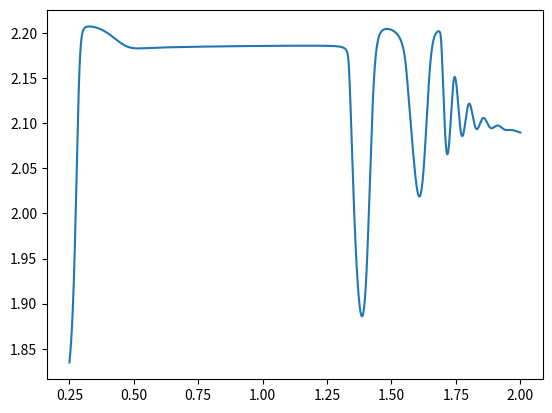

This chart was generated by the following Python code: (Note: this script raises an exception after producing the figure.)
#Richter glycolytic model

import numpy as np
from scipy.integrate import odeint
import matplotlib.pyplot as plt
from mpl_toolkits.mplot3d import Axes3D
from scipy import fftpack
import pandas as pd

N_0 = 2.3
N_1 = 2
c = 0.5

def trajectory(var, t, v_0):
    gl, g6, f6, fd, ga, da, pg13, pg3, pg2, pep, pyr, ac, atp, nadh = var
    v_hk = 14* ((atp*gl)/(0.2*0.1+0.2*gl+0.1*atp+atp*gl))
    v_pgk = 60* (((N_0-atp)*pg13)/(0.2*1.8e-3+0.2*pg13+1.8e-3*(N_0-atp)+(N_0-atp)*pg13))
    v_adh = 30* ((nadh*ac)/(0.01*0.78+0.01*ac+0.78*nadh+nadh*ac))

    v_pgi = 200*((g6-(f6/0.298))/(0.03+g6+(0.03/0.01)*f6))
    v_tim = 500*((da-(ga/22))/(0.4+da+(0.4/0.4)*ga))
    v_pgm = 100*((pg3-(pg2/5))/(0.1+pg3+(0.1/0.1)*pg2))
    v_en = 100*((pg2-(pep/6.3))/(0.1+pg2+(0.1/0.1)*pep))
    v_pdc = 100*(pyr/(30+pyr))

    v_ald = (36*(fd-(ga*da/8.1e-2)))/(0.3+fd+((2*36)/(8.1e-2*5*36))*ga+((2*36)/(8.1e-2*5*36))*da+(fd*ga)/10
                                      - ((36*da*ga)/(5*36*8.1e-2)))
    v_pfk = 30*(((f6/0.03)*((f6/0.03)+1)**3)/(250*(((atp/0.05)+1)/(((N_0-atp)*c/0.005)+1))**4+(1+(f6/0.03))**4))
    a_gapdh = ((N_1-nadh)/0.018)
    b_gapdh = nadh/0.24
    v_gapdh = 170*((a_gapdh*(1+a_gapdh+b_gapdh)**3+10*a_gapdh*(1+a_gapdh+b_gapdh)**3)/
                   ((1+a_gapdh+b_gapdh)**4+10*(1+a_gapdh+b_gapdh)**4))*(ga/(ga+0.01))
    v_pk = 60*(((pep/0.19)*((pep/0.19)+1)**3)/(250*(((atp/9.3)+1)/((fd/0.2)+1))**4+(1+(pep/0.19))**4))*((N_0-atp)/((N_0-atp)+0.3))
    v_atp = 24.2*(atp/(atp+0.05))

    dGldt = v_0-v_hk
    dG6dt = v_hk-v_pgi
    dF6dt = v_pgi-v_pfk
    dFDdt = v_pfk-v_ald
    dGAdt = v_ald-v_gapdh+v_tim
    dDAdt = v_ald-v_tim
    d13PGdt = v_gapdh-v_pgk
    d3PGdt = v_pgk-v_pgm
    d2PGdt = v_pgm-v_en
    dPEPdt = v_en-v_pk
    dPYRdt = v_pk-v_pdc
    dACdt = v_pdc-v_adh
    dATPdt = v_pk+v_pgk-v_hk-v_pfk-v_atp
    dNADHdt = v_gapdh-v_adh

    return [dGldt, dG6dt, dF6dt, dFDdt, dGAdt, dDAdt, d13PGdt, d3PGdt, d2PGdt, dPEPdt, dPYRdt, dACdt, dATPdt, dNADHdt]

t_max = 10
t= np.linspace(0,t_max,300000)
dt = t_max/300000
up = 0.1
freq_main = []
amp_main = []
initial = [0 , 6 , 0.03 , 0.3 , 2 , 2 , 0 , 0 , 0 , 0.19 , 8.31 , 5 ,1.6,0.1]
#Working initials: [1.09,5.1,5.1,0.7,0.55,0.1,0.1,0.1,0.1,0,8.31,5,0.2,0.1],
# [0,0,5.1,0,0,0,0,0,0,0,8.31,4,2,0.1],
# [0.0789 , 0.2444 , 0.0481 , 0.4980 , 0.3842 , 0.0173 , 0.0001 , 0.2151 , 0.0303 , 0.02 , 1.2760 , 0.1392 , 1.1529 , 0.0759]
flux = [7] #np.linspace(12, 25, 50)
for i in flux:
    r= odeint(trajectory, initial, t, args=(i,))
    atp_series = np.array(r[:,12])
    limit_min = 0.25
    limit_max = 2
    atp_series = atp_series[int(limit_min/dt):int(limit_max/dt)]
    plt.plot(t[int(limit_min/dt):int(limit_max/dt)], atp_series)
    plt.show()
    fft = fftpack.fft(atp_series)
    freqs = fftpack.fftfreq(atp_series.size, d=dt)
    power = np.abs(fft)[np.where(freqs > up)]
    freqs = freqs[np.where(freqs > up)]
    freq_main.append(freqs[power.argmax()])
    amp_main.append(power[power.argmax()])
print(np.array(freq_main)/60)
print(amp_main)
output = pd.DataFrame(list(zip(flux, freq_main, amp_main)), columns=["Flow rate", "Frequency", "Amplitude"])
with pd.ExcelWriter('FFT.xlsx') as writer:
    sheetname = "Sheet 1"
    output.to_excel(writer, sheet_name=sheetname, index=False)
